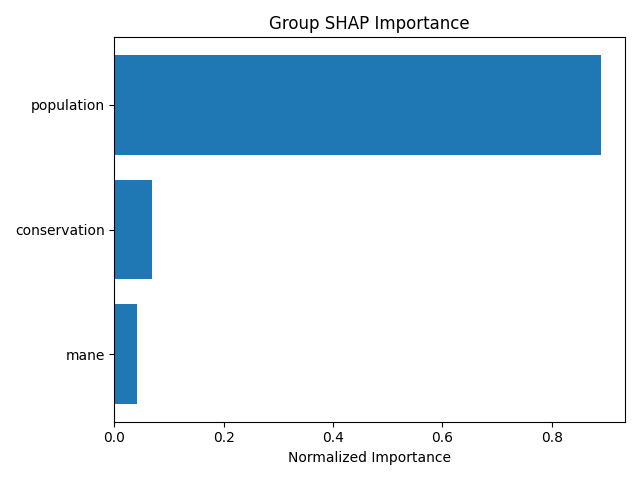

Data behind this chart, as committed beside it:
group, mean_importance, std_importance, num_features, normalized_importance
population, 1.585, 17.49, 6, 0.8894
conservation, 0.1225, 0.2271, 12, 0.06872
mane, 0.07469, 0.1941, 4, 0.04191
